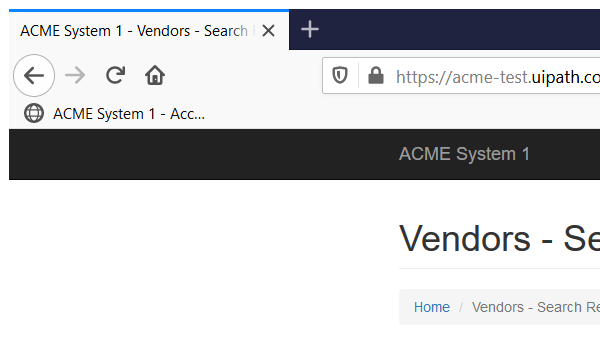
Task: This project is designed to complete the UiPath ReFrameWork Certification
Workflow: Scraping

Step 1: Attach Browser 'FIREFOX' in window 'ACME System 1 - Vendors - Search Results' (firefox.exe)

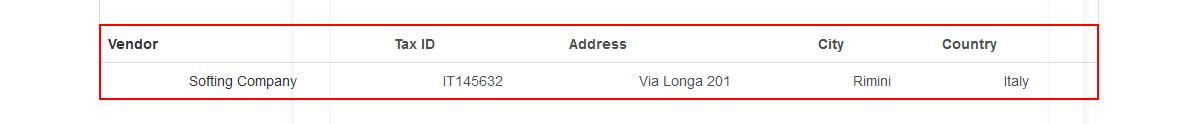
Step 2: get-text from the table